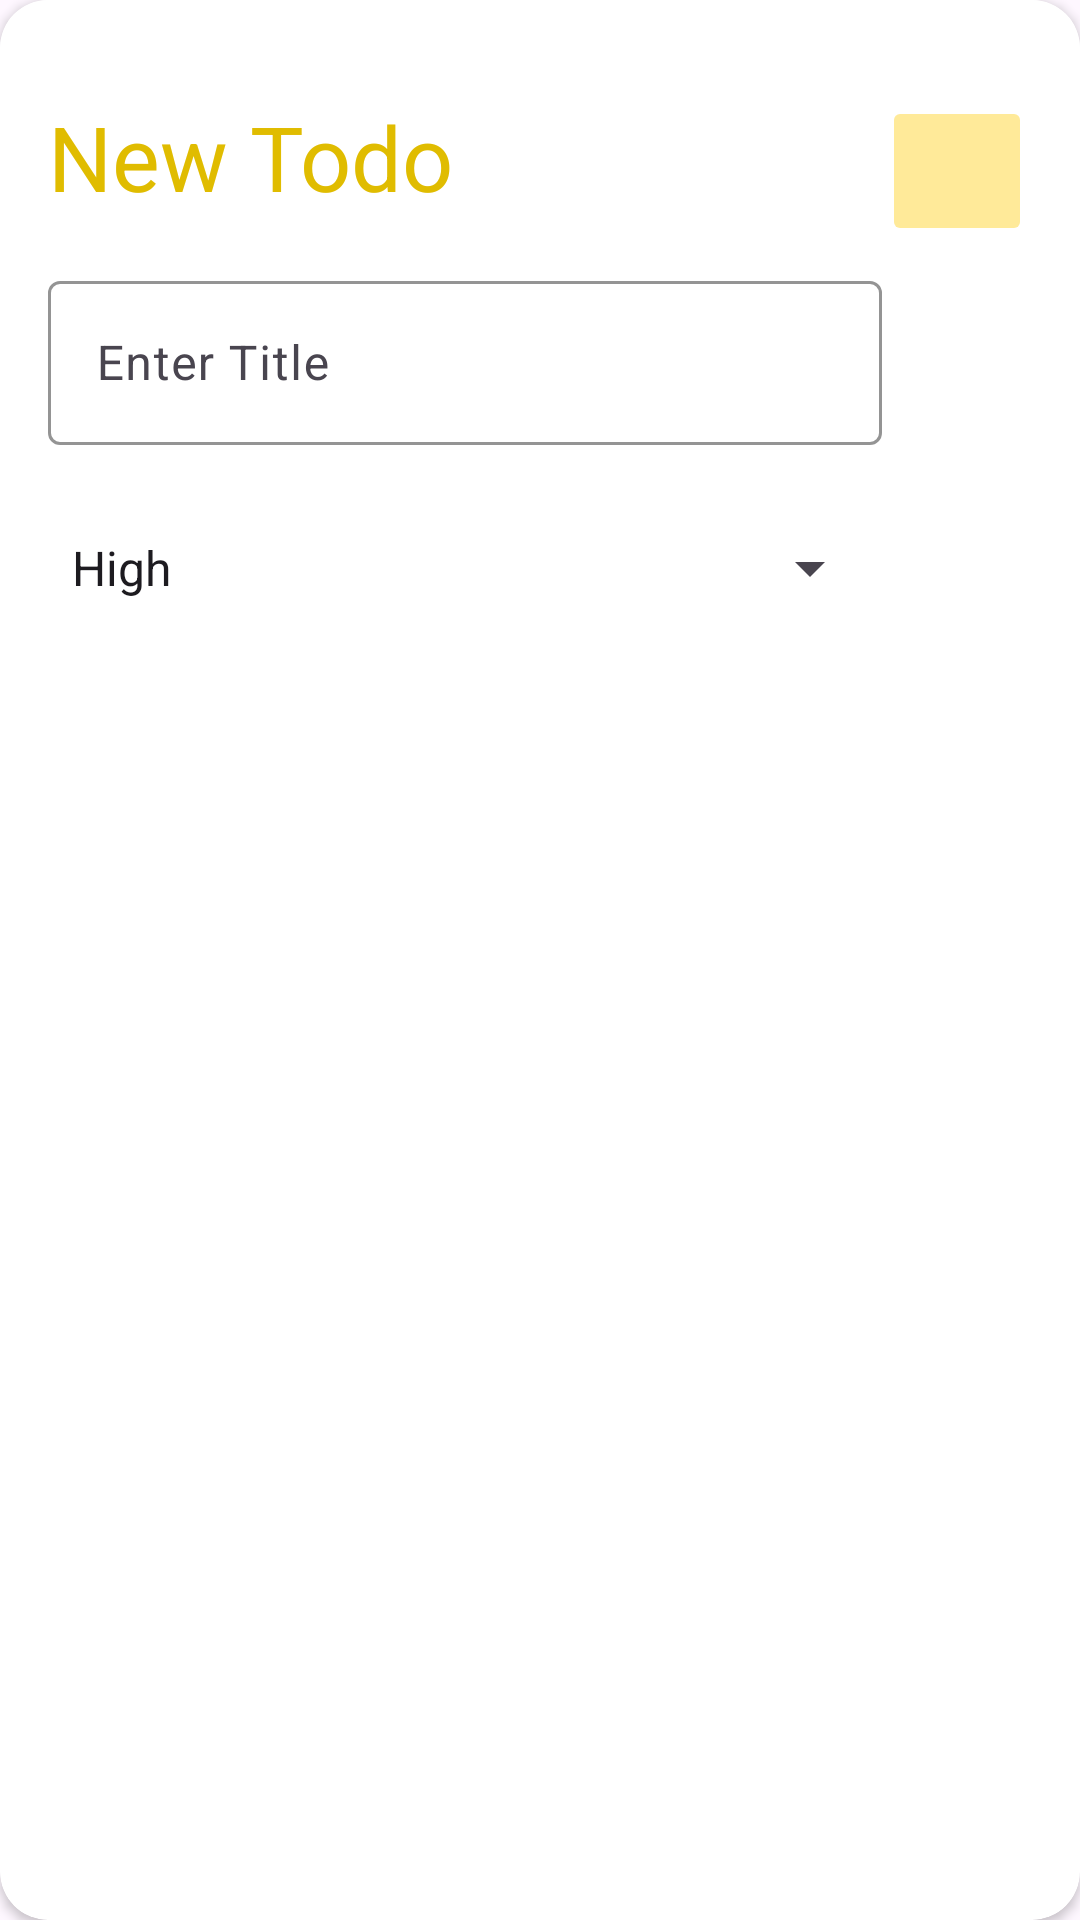

Reconstruct the res/layout file that produces this screen, plus the resources it refers to.
<!-- AndroidManifest.xml: application theme Theme.DailyTodo -->
<!-- res/layout/fragment_add_todo.xml -->
<?xml version="1.0" encoding="utf-8"?>
<androidx.cardview.widget.CardView
    xmlns:android="http://schemas.android.com/apk/res/android"
    xmlns:app="http://schemas.android.com/apk/res-auto"
    xmlns:tools="http://schemas.android.com/tools"
    android:layout_width="match_parent"
    android:layout_height="wrap_content"
    app:cardCornerRadius="16dp"
    >

    <androidx.constraintlayout.widget.ConstraintLayout
        android:layout_width="match_parent"
        android:layout_height="wrap_content"
        android:background="@color/white"
        android:paddingBottom="100dp"
        tools:context=".fragment.AddTodo">

        <TextView
            android:id="@+id/textView"
            android:layout_width="0dp"
            android:layout_height="wrap_content"
            android:layout_marginStart="16dp"
            android:layout_marginTop="32dp"
            android:gravity="start"
            android:text="New Todo"
            android:textColor="#e0bc00"
            android:textSize="30sp"
            app:layout_constraintEnd_toStartOf="@+id/savebtn"
            app:layout_constraintHorizontal_bias="0.5"
            app:layout_constraintStart_toStartOf="parent"
            app:layout_constraintTop_toTopOf="parent" />


        <com.google.android.material.textfield.TextInputLayout
            android:id="@+id/textInputLayout"
            android:layout_width="0dp"
            android:layout_height="60dp"
            android:layout_marginTop="16dp"
            app:boxStrokeColor="#e0bc00"
            app:endIconMode="clear_text"
            app:layout_constraintEnd_toEndOf="@+id/textView"
            app:layout_constraintHorizontal_bias="0.5"
            app:layout_constraintStart_toStartOf="@+id/textView"
            app:layout_constraintTop_toBottomOf="@+id/textView">


            <com.google.android.material.textfield.TextInputEditText
                android:id="@+id/edttexttitle"
                android:layout_width="match_parent"
                android:layout_height="match_parent"
                android:hint="Enter Title"
                android:inputType="textCapSentences"
                android:textColor="@color/black"
                android:textColorHint="@color/grey" />

        </com.google.android.material.textfield.TextInputLayout>


        <Spinner
            android:id="@+id/spinnerPriority"
            android:layout_width="0dp"
            android:layout_height="50dp"
            android:layout_marginTop="16dp"
            android:entries="@array/priorities"
            app:layout_constraintEnd_toEndOf="@+id/textInputLayout"
            app:layout_constraintStart_toStartOf="@+id/textInputLayout"
            app:layout_constraintTop_toBottomOf="@+id/textInputLayout" />

        <ImageButton
            android:id="@+id/savebtn"
            android:layout_width="50dp"
            android:layout_height="50dp"
            android:layout_marginTop="32dp"
            android:layout_marginEnd="16dp"
            android:backgroundTint="@color/light_yellow"
            android:clickable="true"
            android:src="@drawable/check"
            app:layout_constraintEnd_toEndOf="parent"
            app:layout_constraintTop_toTopOf="parent" />

    </androidx.constraintlayout.widget.ConstraintLayout>



</androidx.cardview.widget.CardView>
<!-- resources referenced by this layout -->
<resources>
  <string-array name="priorities">
          <item>High</item>
          <item>Medium</item>
          <item>Low</item>
      </string-array>
  <color name="black">#FF000000</color>
  <color name="grey">#D3D3D3</color>
  <color name="light_yellow">#ffea99</color>
  <color name="white">#FFFFFFFF</color>
  <style name="Theme.DailyTodo" parent="Base.Theme.DailyTodo" />
  <style name="Base.Theme.DailyTodo" parent="Theme.Material3.DayNight.NoActionBar">
        <item name="colorPrimary">@color/light_yellow</item>
      </style>
</resources>
